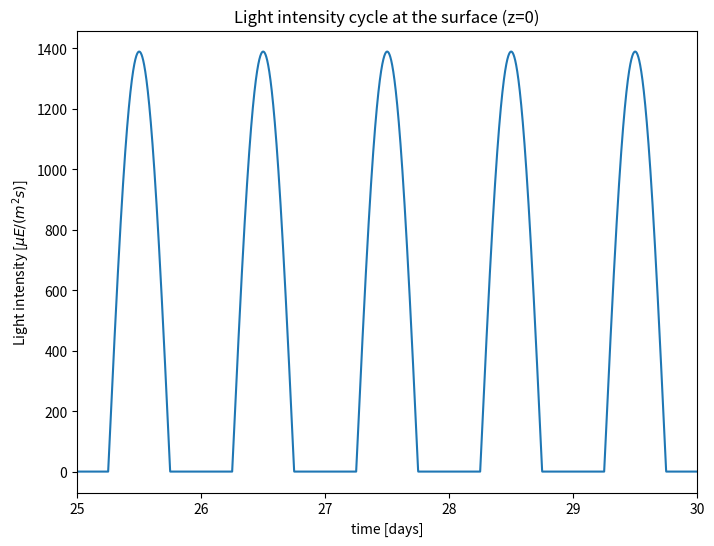
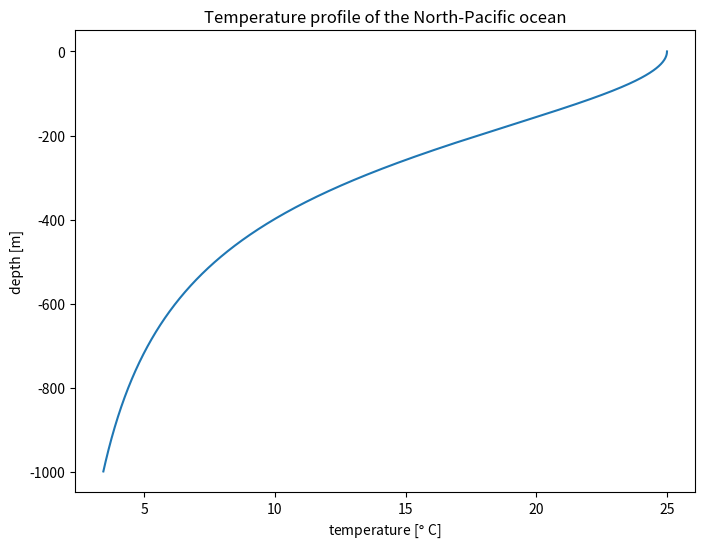
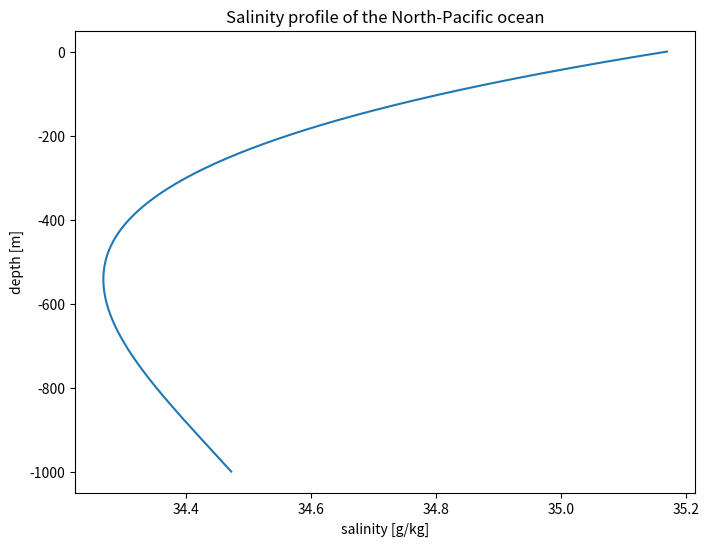
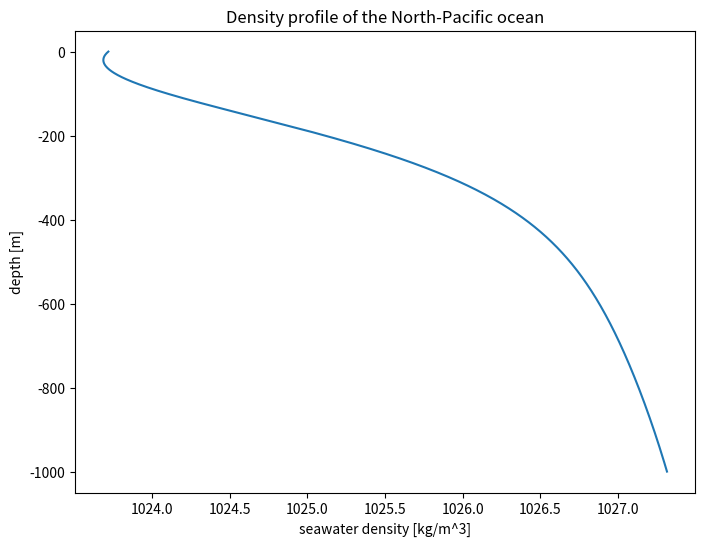
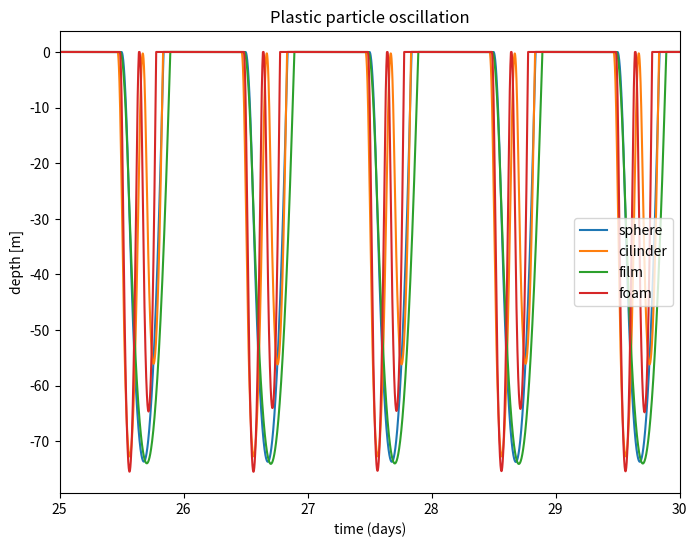
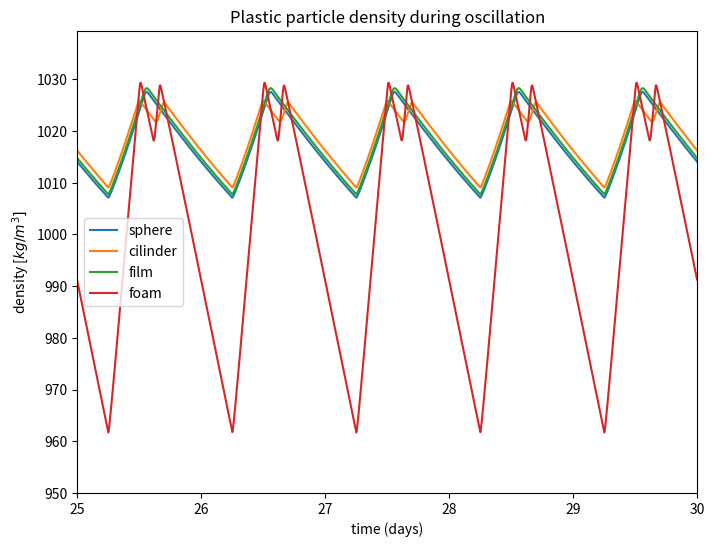
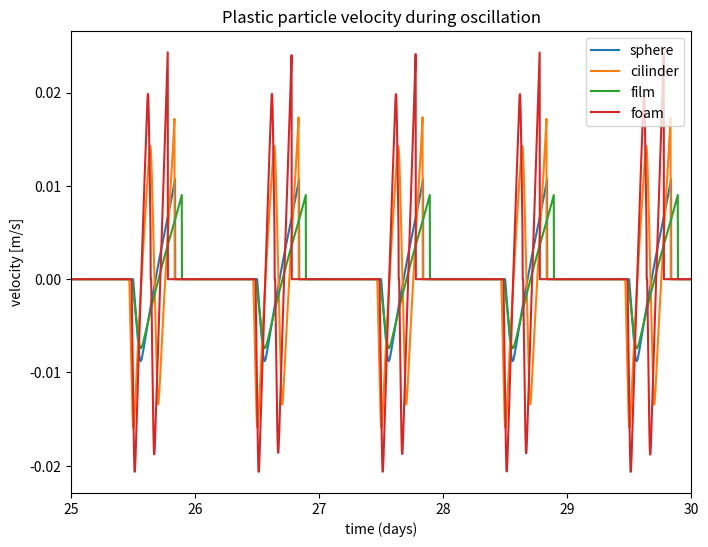

Python code for these plots, in order:
# -*- coding: utf-8 -*-
"""
Created on Mon Oct  4 10:24:22 2021

@author: marle
"""

import numpy as np
import matplotlib.pyplot as plt

# constants
g = 9.81 # [m/s^2]


# model settings
dt = 60
len_t = int(30*24*3600/dt)  # 30 days
t = np.arange(0,len_t*dt, dt)

D = 999 # [m], depth of grid
dz = 1 # [m]
z = np.arange(-D, 1, dz)
z = np.flip(z)

# parameters
nu = 0.00109 # [N s/m^2], viscosity
rho_bf = 1388 # [kg/m^3], algae density
rho_pl = 950 # [kg/m^3], plastic density
rho_fo = 500 # [kg/m^3], plastic foam density

m_A = 0.39/(3600*24) # [/s], mortality rate
R_20 = 0.1/(3600*24) # [/s], respiration rate
Q_10 = 2 # [-], temperature coeff respiration

V_A = 2*10**(-16) # [m^3], volume per algae

# particle shapes
theta_p = np.zeros(4)
V_pl = np.zeros(4)

# sphere
R_s = 0.001 # [m], radius of particle
theta_p[0] = 4*np.pi*R_s**2 # [m^2], surface of particle
V_pl[0] = 4/3*np.pi*R_s**3 # [m^3], plastic particle volume

# cilinder
R_c = 0.001 # [m], radius
L_c = 0.008 # [m], length of cilinder
theta_p[1] = 2*np.pi*R_c*L_c + 2*np.pi*R_c**2
V_pl[1] = np.pi*R_c**2*L_c

# film (square)
L_fi = 0.005
D_fi = 0.0001
theta_p[2] = 2*L_fi**2
V_pl[2] = L_fi**2*D_fi

# foam (sphere)
R_fo = 0.001
theta_p[3] = theta_p[0]
V_pl[3] = V_pl[0]

# Temperature profile
T_surf = 25     # Water temperature at the surface [degrees Celcius], for the North Pacific
T_bot  = 1.5    # Water temperature at the sea bottom [degrees Celcius], for the North Pacific
z_c    = -300   # Depth of the thermocline [m], for the North Pacific
p      =  2     # Parameter defining the steepness of the thermocline, for the North Pacific

T = T_surf + (T_bot - T_surf)*(z**p)/(z**p + z_c**p)

# Light profile
epsilon = 0.2
I_0 = 1.2e8 /(24*3600) # [mu E /m^2/s], light intensity at surface without day/night

I_fluc = I_0 * np.sin(2*np.pi*(t-6*(3600))/(3600*24))

I_fluc = np.where(I_fluc < 0, 0, I_fluc)

I = np.matmul(I_fluc.reshape((len(I_fluc),1)),np.exp(epsilon * z).reshape((1,len(z))))

# Density profile
a1 = 9.999e2
a2 = 2.034e-2
a3 = -6.162e-3
a4 = 2.261e-5
a5 = -4.657e-8

b1 = 8.020E2
b2 = -2.001
b3 = 1.677E-2
b4 = 2.261E-5
b5 = -4.657E-5 

# North Pacific
c1 = 9.998E-17 
c2 = 1.054E-12 
c3 = 3.997E-9 
c4 = 6.541E-6
c5 = 4.195E-3
c6 = 3.517E+1

# South Pacific
# c1 = -1.270E-17 
# c2 = -6.377E-14 
# c3 = 1.266E-10
# c4 = 1.082E-6
# c5 = 1.545E-3
# c6 = 3.410E+1

S = (c1*z**5 + c2*z**4 + c3*z**3 + c4*z**2 + c5*z + c6)/1000
rho_sw = (a1 + a2*T + a3*T**2 + a4*T**3 + a5*T**4) + (b1*S + b2*S*T + b3*S*T**2 + b4*S*T**3 + b5*S**2*T**2)

# Algae growth
T_min  = 0.2                        # Minimum temperatuer for algae growth [degrees Celcius]
T_max  = 33.3                       # Maximum temperature for algae growth [degrees Celcius]
T_opt  = 26.7                 
mu_max = 1.85/(3600*24)             # Maximum growth rate algae [per second]
I_opt  = 1.75392*10**13/(3600*24)   # Optimal light intensity algae growth [micro Einstein per m2 per second]
alpha  = 0.12/(3600*24)             # Initial slope [per second]

mu_opt = mu_max * I / (I + (mu_max/alpha) * ((I/I_opt)-1)**2)
phi = ((T-T_max)*(T-T_min)**2)/((T_opt-T_min)*((T_opt-T_min)*(T-T_opt)-(T_opt-T_max)*(T_opt+T_min-2*T)))

mu = mu_opt*phi

# mu[T.index(T < T_min or T > T_max)] = 0

indexmin = np.argwhere(T < T_min)
indexmax = np.argwhere(T > T_max)
mu[indexmin] = 0
mu[indexmax] = 0

#%%

# define matrices
w = np.zeros((len_t,len(theta_p)))
z_p = np.zeros((len_t,len(theta_p)))
rho_p = np.zeros((len_t,len(theta_p)))
A = np.zeros((len_t,len(theta_p)))
V_bf = np.zeros((len_t,len(theta_p)))
V_p = np.zeros((len_t,len(theta_p)))

# initial conditions
V_bf[0,:] = V_pl[:]/10
A[0,:] = V_bf[0,:]/(V_A*theta_p[:])
V_p[0,:] = V_bf[0,:] + V_pl[:]
w[0,:] = 0
z_p[0,:] = 0
rho_p[0,:] = (V_bf[0,:]*rho_bf + V_pl[:]*rho_pl)/(V_p[0,:])
rho_p[0,3] = (V_bf[0,3]*rho_bf + V_pl[3]*rho_fo)/(V_p[0,3]) # foam 

# integrate
for j in range(len(theta_p)):
    for i in range(len_t-1):
        index_p = abs(z - z_p[i,j]).argmin()
        
        dAdt = mu[int(t[i]/dt),index_p]*A[i,j] - m_A * A[i,j] - Q_10**((T[index_p]-20)/10) * R_20 * A[i,j]
        A[i+1,j] = A[i,j] + dAdt*dt
        
        V_bf[i+1,j] = V_A*A[i+1,j]*theta_p[j]
        V_p[i+1,j] = V_bf[i+1,j] + V_pl[j]
        
        if j==0: #sphere
            R_p = (V_p[i+1,j]*(3/4)/np.pi)**(1/3)
            rho_p[i+1,j] = (V_bf[i+1,j]*rho_bf + V_pl[j]*rho_pl)/(V_p[i+1,j])
        elif j==1: #cilinder
            R_p = (V_p[i+1,j]*(3/4)/np.pi)**(1/3) ## CHANGE
            rho_p[i+1,j] = (V_bf[i+1,j]*rho_bf + V_pl[j]*rho_pl)/(V_p[i+1,j])
        elif j==2: #film
            R_p = (V_p[i+1,j]*(3/4)/np.pi)**(1/3) ## CHANGE
            rho_p[i+1,j] = (V_bf[i+1,j]*rho_bf + V_pl[j]*rho_pl)/(V_p[i+1,j])
        elif j==3: #foam
            R_p = (V_p[i+1,j]*(3/4)/np.pi)**(1/3) ## CHANGE
            rho_p[i+1,j] = (V_bf[i+1,j]*rho_bf + V_pl[j]*rho_fo)/(V_p[i+1,j])
        
        
        F_d = np.sign(w[i,j]) * 6*np.pi*R_p*nu*w[i,j]
        
        w[i+1,j] = -(2/9)*(rho_p[i+1,j]-rho_sw[index_p])/nu*g*R_p**2 # terminal velocity (Fg, Fb, Fd)
        
        z_p[i+1,j] = z_p[i,j] + w[i+1,j]*dt
        
        if z_p[i+1,j] >= 0: # particle is at surface
            z_p[i+1,j] = 0
            w[i+1,j] = 0

#%% Plots

## Surface light fluctuation
plt.figure(figsize=(8,6))
plt.plot(t/(3600*24), I_fluc)
plt.xlim([25,30])
plt.ylabel('Light intensity [$\mu E /(m^{2}s)$]')
plt.xlabel('time [days]')
plt.title('Light intensity cycle at the surface (z=0)')
plt.savefig("surfacelight.png")
plt.show()

# Seawater temperature
plt.figure(figsize=(8,6))
plt.plot(T, z)
plt.xlabel('temperature [$\degree$ C]')
plt.ylabel('depth [m]')
plt.title('Temperature profile of the North-Pacific ocean')
plt.savefig("temp_NP.png")
plt.show()

# Seawater salinity
plt.figure(figsize=(8,6))
plt.plot(S*1000, z)
plt.xlabel('salinity [g/kg]')
plt.ylabel('depth [m]')
plt.title('Salinity profile of the North-Pacific ocean')
plt.savefig("salinity_NP.png")
plt.show()
  		
# Seawater density
plt.figure(figsize=(8,6))
plt.plot(rho_sw, z)
plt.xlabel('seawater density [kg/m^3]')
plt.ylabel('depth [m]')
plt.title('Density profile of the North-Pacific ocean')
plt.savefig("density_NP.png")
plt.show()

## Particle depth
plt.figure(figsize=(8,6))
plt.plot(t/(3600*24), z_p[:,0], label='sphere')
plt.plot(t/(3600*24), z_p[:,1], label='cilinder')
plt.plot(t/(3600*24), z_p[:,2], label='film')
plt.plot(t/(3600*24), z_p[:,3], label='foam')
plt.xlim([25,30])
plt.xlabel('time (days)')
plt.ylabel('depth [m]')
plt.legend()
plt.title('Plastic particle oscillation') #', R = '+ str(R) + ' m')
plt.savefig("part_dep.png")
plt.show()

## Particle density
plt.figure(figsize=(8,6))
plt.plot(t/(3600*24), rho_p[:,0], label='sphere')
plt.plot(t/(3600*24), rho_p[:,1], label='cilinder')
plt.plot(t/(3600*24), rho_p[:,2], label='film')
plt.plot(t/(3600*24), rho_p[:,3], label='foam')
plt.xlim([25,30])
plt.ylim([950,np.max(rho_p)+10])
plt.xlabel('time (days)')
plt.ylabel('density [$kg/m^{3}]$')
plt.legend()
plt.title('Plastic particle density during oscillation')
plt.savefig("part_dens.png")
plt.show()

## Particle velocity
plt.figure(figsize=(8,6))
plt.plot(t/(3600*24), w[:,0], label='sphere')
plt.plot(t/(3600*24), w[:,1], label='cilinder')
plt.plot(t/(3600*24), w[:,2], label='film')
plt.plot(t/(3600*24), w[:,3], label='foam')
plt.xlim([25,30])
plt.xlabel('time (days)')
plt.ylabel('velocity [m/s]')
plt.legend()
plt.title('Plastic particle velocity during oscillation')
plt.savefig("part_vel.png")
plt.show()
